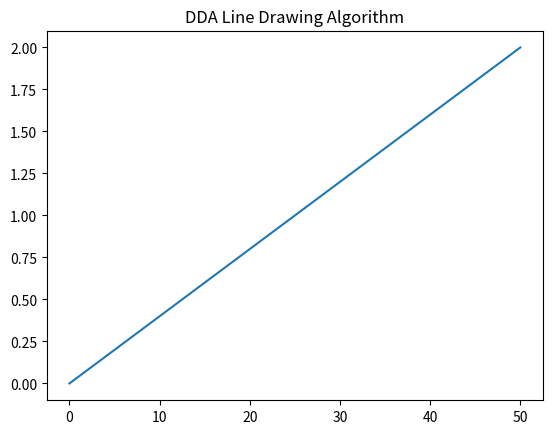

Generate this figure with matplotlib:
from matplotlib import pyplot as plt

def DDA(x0, x1, y0, y1):
    dx = x1 - x0
    dy = y1 - y0

    step = int(max(abs(dx), abs(dy)))

    xi = dx / step
    yi = dy / step

    xcord = []
    ycord = []

    x, y = x0, y0
    for i in range(step + 1):
        xcord.append(x)
        ycord.append(y)
        x += xi
        y += yi

    plt.plot(xcord, ycord)
    plt.title("DDA Line Drawing Algorithm")
    plt.show()

DDA(0, 50, 0, 2)
